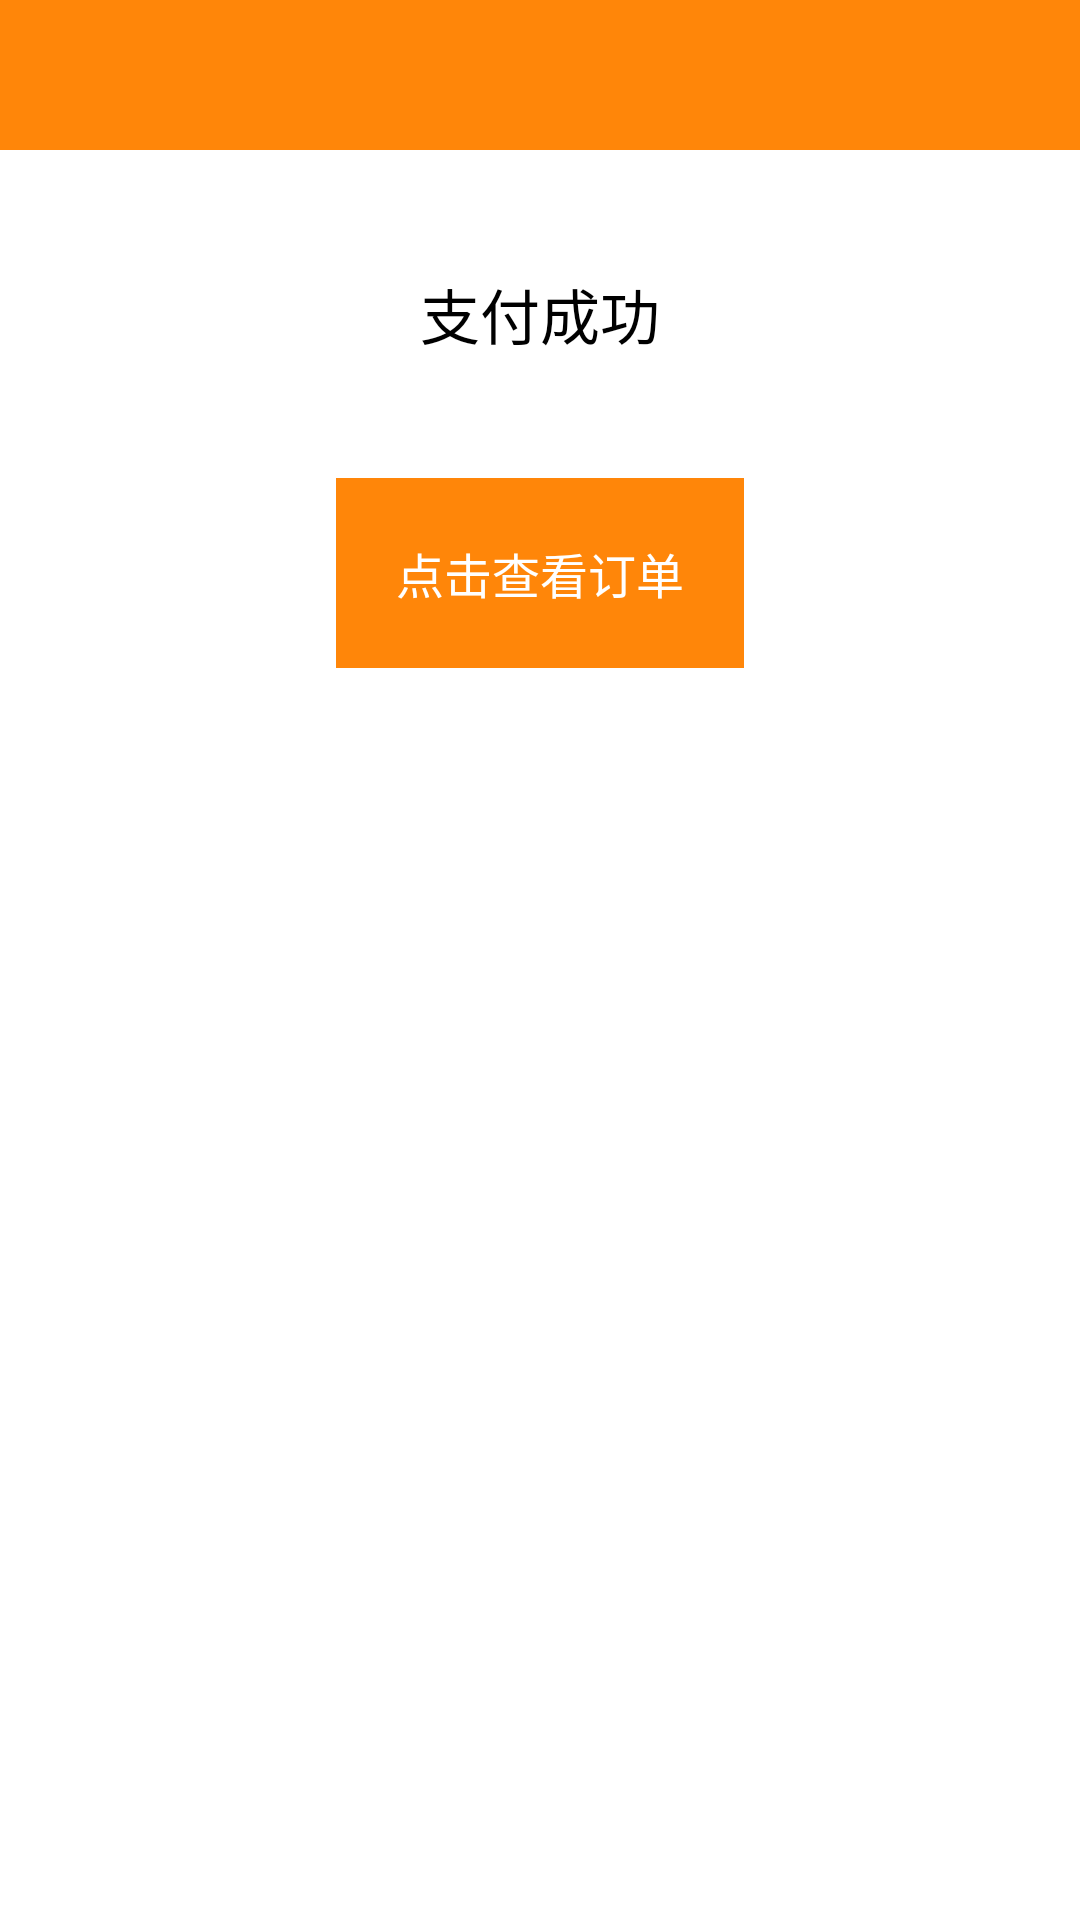

Produce the Android XML layout that renders to this screen, including the resource entries it uses.
<!-- AndroidManifest.xml: application theme AppTheme -->
<!-- res/layout/activity_paysuc.xml -->
<?xml version="1.0" encoding="utf-8"?>
<LinearLayout xmlns:android="http://schemas.android.com/apk/res/android"
              android:layout_width="match_parent" android:orientation="vertical" android:gravity="center_horizontal"
              android:layout_height="match_parent">
    <include layout="@layout/common_actionbar"></include>


    <TextView style="@style/appstyle_basic_text_black" android:text="支付成功" android:textSize="@dimen/textsize_huge"
              android:padding="10dp" android:layout_margin="30dp"/>

    <TextView style="@style/appstyle_basic_text" android:text="点击查看订单" android:background="@color/actionbar_red"
              android:id="@+id/clicktoorder"
              android:padding="20dp"/>
</LinearLayout>
<!-- res/layout/common_actionbar.xml (included above) -->
<?xml version="1.0" encoding="utf-8"?>
<RelativeLayout xmlns:android="http://schemas.android.com/apk/res/android"
                android:layout_width="match_parent"
                android:id="@+id/layout_actionbar_all"
                android:background="@color/actionbar_red"
                android:layout_height="50dp">

    <LinearLayout
            android:layout_width="80dp"
            android:id="@+id/layout_actionbar_left"
            android:orientation="vertical"
            android:gravity="center_vertical|left"
            android:layout_alignParentLeft="true"
            android:layout_height="match_parent">

        <TextView
                android:layout_width="80dp"
                android:layout_height="match_parent"
                android:id="@+id/btn_actionbar_back_text"
                android:gravity="center"
                android:visibility="gone"
                android:textSize="@dimen/textsize_normal"
                android:textColor="@android:color/white"/>

        <ImageView
                android:layout_width="35dp"
                android:layout_height="35dp"
                android:visibility="gone"
                android:layout_marginLeft="10dp"
                android:id="@+id/btn_actionbar_back_img"
                />
    </LinearLayout>

    <TextView
            android:layout_width="match_parent"
            android:layout_height="match_parent"
            android:text=""
            android:id="@+id/tv_actionbar_title"
            android:layout_toLeftOf="@+id/layout_actionbar_right"
            android:layout_toRightOf="@+id/layout_actionbar_left"
            android:gravity="center"
            android:layout_centerInParent="true"
            android:textSize="@dimen/textsize_large"
            android:textColor="@android:color/white"/>

    <LinearLayout
            android:layout_width="80dp"
            android:id="@+id/layout_actionbar_right"
            android:orientation="vertical"
            android:gravity="center_vertical|right"
            android:layout_alignParentRight="true"
            android:layout_height="match_parent">

        <TextView
                android:layout_width="80dp"
                android:textColor="@android:color/white"
                android:layout_height="match_parent"
                android:id="@+id/btn_actionbar_conform_text"
                android:gravity="center"
                android:visibility="gone"
                android:textSize="@dimen/textsize_normal"
                />

        <ImageView
                android:layout_width="35dp"
                android:layout_height="35dp"
                android:layout_marginRight="10dp"
                android:visibility="gone"
                android:id="@+id/btn_actionbar_conform_img"
                />
    </LinearLayout>
</RelativeLayout>
<!-- resources referenced by this layout -->
<resources>
  <color name="actionbar_red">#FF8609</color>
  <dimen name="textsize_huge">20sp</dimen>
  <dimen name="textsize_large">18sp</dimen>
  <dimen name="textsize_normal">16sp</dimen>
  <style name="appstyle_basic_text">
          <item name="android:gravity">center</item>
          <item name="android:background">@android:color/transparent</item>
          <item name="android:layout_width">wrap_content</item>
          <item name="android:layout_height">wrap_content</item>
          <item name="android:minHeight">40dp</item>
          <item name="android:padding">2dp</item>
          <item name="android:textColor">@android:color/white</item>
          <item name="android:textSize">@dimen/textsize_normal</item>
      </style>
  <style name="appstyle_basic_text_black" parent="appstyle_basic_text">
          <item name="android:textColor">@android:color/black</item>
      </style>
  <style name="AppTheme" parent="android:Theme.Light.NoTitleBar">
          
      </style>
</resources>
